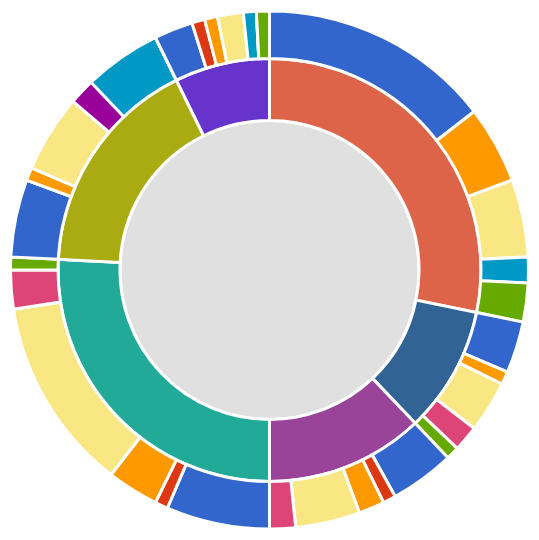
D3 v3 page, settled after 360 driven frames (6 s of simulated time); the page loaded 1 data file(s).


// ── main.js
var width = Math.max(document.documentElement.clientWidth, window.innerWidth || 0)-125,
    height = Math.max(document.documentElement.clientHeight, window.innerHeight || 0)-250,
    radius = (Math.min(width, height) / 2);

		var x = d3.scale.linear()
    .range([0, 2 * Math.PI]);

var y = d3.scale.sqrt()
    .range([0, radius]);

var color = d3.scale.category10();

var coolor = //d3.scale.category20();
{
  "Static Analysis of Android apps: A systematic literature review":"#e0e0e0",
  "Data Leaks":"#3366cc",
  "Cryptography":"#dc3912",
  "Permission Misuse":"#ff9900",
  "Vulnerabilities":"#f9e784",
  "Code Verification":"#990099",
  "Energy Consumption":"#0099c6",
  "Clone Detection":"#dd4477",
  "Test Case Generation":"#66aa00",
  "JIMPLE":"#de6449",
  "WALA_IR":"#316395",
  "DEX_ASSEMBLER":"#994499",
  "SMALI":"#22aa99",
  "JAVA_CLASS":"#aaaa11",
  "OTHER":"#6633cc"
}

var svg = d3.select("#mySVG")
    .attr("width", width)
    .attr("height", function(){return height+10})
  .append("g")
    .attr("transform", "translate(" + width/2 + "," + ((height / 2)+5) + ")");

var partition = d3.layout.partition()
    .sort(null)
    .value(function(d) { return d.size; });

var arc = d3.svg.arc()
    .startAngle(function(d) { return Math.max(0, Math.min(2 * Math.PI, x(d.x))); })
    .endAngle(function(d) { return Math.max(0, Math.min(2 * Math.PI, x(d.x + d.dx))); })
    .innerRadius(function(d) { return Math.max(0, y(d.y)); })
    .outerRadius(function(d) { return Math.max(0, y(d.y + d.dy)); });

// Keep track of the node that is currently being displayed as the root.
var node;

d3.json("data.json", function(error, root) {
  console.log(root);
  node = root;
  var path = svg.datum(root).selectAll("path")
      .data(partition.nodes)
    .enter().append("path")
      .attr("d", arc)
      .style("fill", function(d) { return coolor[d.name]})//(d.children)?color(d.name):coolor(d.name) })
      .style('stroke', 'white')
      .style('stroke-width', 3)
      .on("click", click)
      .on("mouseover", hover)
      .each(stash);

  d3.selectAll(".second").on("change", function change() {
    var value = this.value === "size"
        ? function(d) { return d.size; }
        : function() { return 1; };

    path
        .data(partition.value(value).nodes)
      .transition()
        .duration(1000)
        .attrTween("d", arcTweenData);
  });

  function click(d) {
    node = d;
    path.transition()
      .duration(1000)
      .attrTween("d", arcTweenZoom(d));
  }
  function deshover(){
  	$("#ir").html("");
      $("#set").html("");
      $("#irAmount").html("");
      $("#setAmount").html("");
  }

  function hover(d) {
    if(d.parent===undefined){
      $("#ir").html("");
      $("#set").html("");
      $("#irAmount").html("");
      $("#setAmount").html("");
    }
    else if(d.parent !== undefined && d.parent.parent === undefined){
      $("#ir").html(d.name);
      $("#set").html("");
      $("#irAmount").html(function(){return d.value+"/"+d.parent.value+" - "+((d.value*100)/d.parent.value).toString().substring(0,4)+"%"});
      $("#setAmount").html("");
    }
    else {
      $("#ir").html(d.parent.name);
      $("#set").html(d.name);
      $("#irAmount").html(function(){return d.parent.value+"/"+d.parent.parent.value+" - "+((d.parent.value*100)/d.parent.parent.value).toString().substring(0,4)+"%"});
      $("#setAmount").html(function(){return d.value+"/"+d.parent.parent.value+" - "+((d.value*100)/d.parent.parent.value).toString().substring(0,4)+"%"});
    }
  }
});

d3.select(self.frameElement).style("height", height + "px");

// Setup for switching data: stash the old values for transition.
function stash(d) {
  d.x0 = d.x;
  d.dx0 = d.dx;
}

// When switching data: interpolate the arcs in data space.
function arcTweenData(a, i) {
  var oi = d3.interpolate({x: a.x0, dx: a.dx0}, a);
  function tween(t) {
    var b = oi(t);
    a.x0 = b.x;
    a.dx0 = b.dx;
    return arc(b);
  }
  if (i == 0) {
   // If we are on the first arc, adjust the x domain to match the root node
   // at the current zoom level. (We only need to do this once.)
    var xd = d3.interpolate(x.domain(), [node.x, node.x + node.dx]);
    return function(t) {
      x.domain(xd(t));
      return tween(t);
    };
  } else {
    return tween;
  }
}

// When zooming: interpolate the scales.
function arcTweenZoom(d) {
  var xd = d3.interpolate(x.domain(), [d.x, d.x + d.dx]),
      yd = d3.interpolate(y.domain(), [d.y, 1]),
      yr = d3.interpolate(y.range(), [d.y ? 20 : 0, radius]);
  return function(d, i) {
    return i
        ? function(t) { return arc(d); }
        : function(t) { x.domain(xd(t)); y.domain(yd(t)).range(yr(t)); return arc(d); };
  };
}


### data: data.json
{
 "name": "Static Analysis of Android apps: A syste…",
 "children": [
  {
   "name": "JIMPLE",
   "children": [
    "{... 2 keys}",
    "{... 2 keys}",
    "{... 2 keys}",
    "{... 2 keys}",
    "{... 2 keys}"
   ]
  },
  {
   "name": "WALA_IR",
   "children": [
    "{... 2 keys}",
    "{... 2 keys}",
    "{... 2 keys}",
    "{... 2 keys}",
    "{... 2 keys}"
   ]
  },
  {
   "name": "DEX_ASSEMBLER",
   "children": [
    "{... 2 keys}",
    "{... 2 keys}",
    "{... 2 keys}",
    "{... 2 keys}",
    "{... 2 keys}",
    "{... 2 keys}",
    "{... 2 keys}",
    "{... 2 keys}"
   ]
  },
  {
   "name": "SMALI",
   "children": [
    "{... 2 keys}",
    "{... 2 keys}",
    "{... 2 keys}",
    "{... 2 keys}",
    "{... 2 keys}",
    "{... 2 keys}",
    "{... 2 keys}",
    "{... 2 keys}"
   ]
  },
  {
   "name": "JAVA_CLASS",
   "children": [
    "{... 2 keys}",
    "{... 2 keys}",
    "{... 2 keys}",
    "{... 2 keys}",
    "{... 2 keys}",
    "{... 2 keys}",
    "{... 2 keys}",
    "{... 2 keys}"
   ]
  },
  {
   "name": "OTHER",
   "children": [
    "{... 2 keys}",
    "{... 2 keys}",
    "{... 2 keys}",
    "{... 2 keys}",
    "{... 2 keys}",
    "{... 2 keys}",
    "{... 2 keys}",
    "{... 2 keys}"
   ]
  }
 ]
}